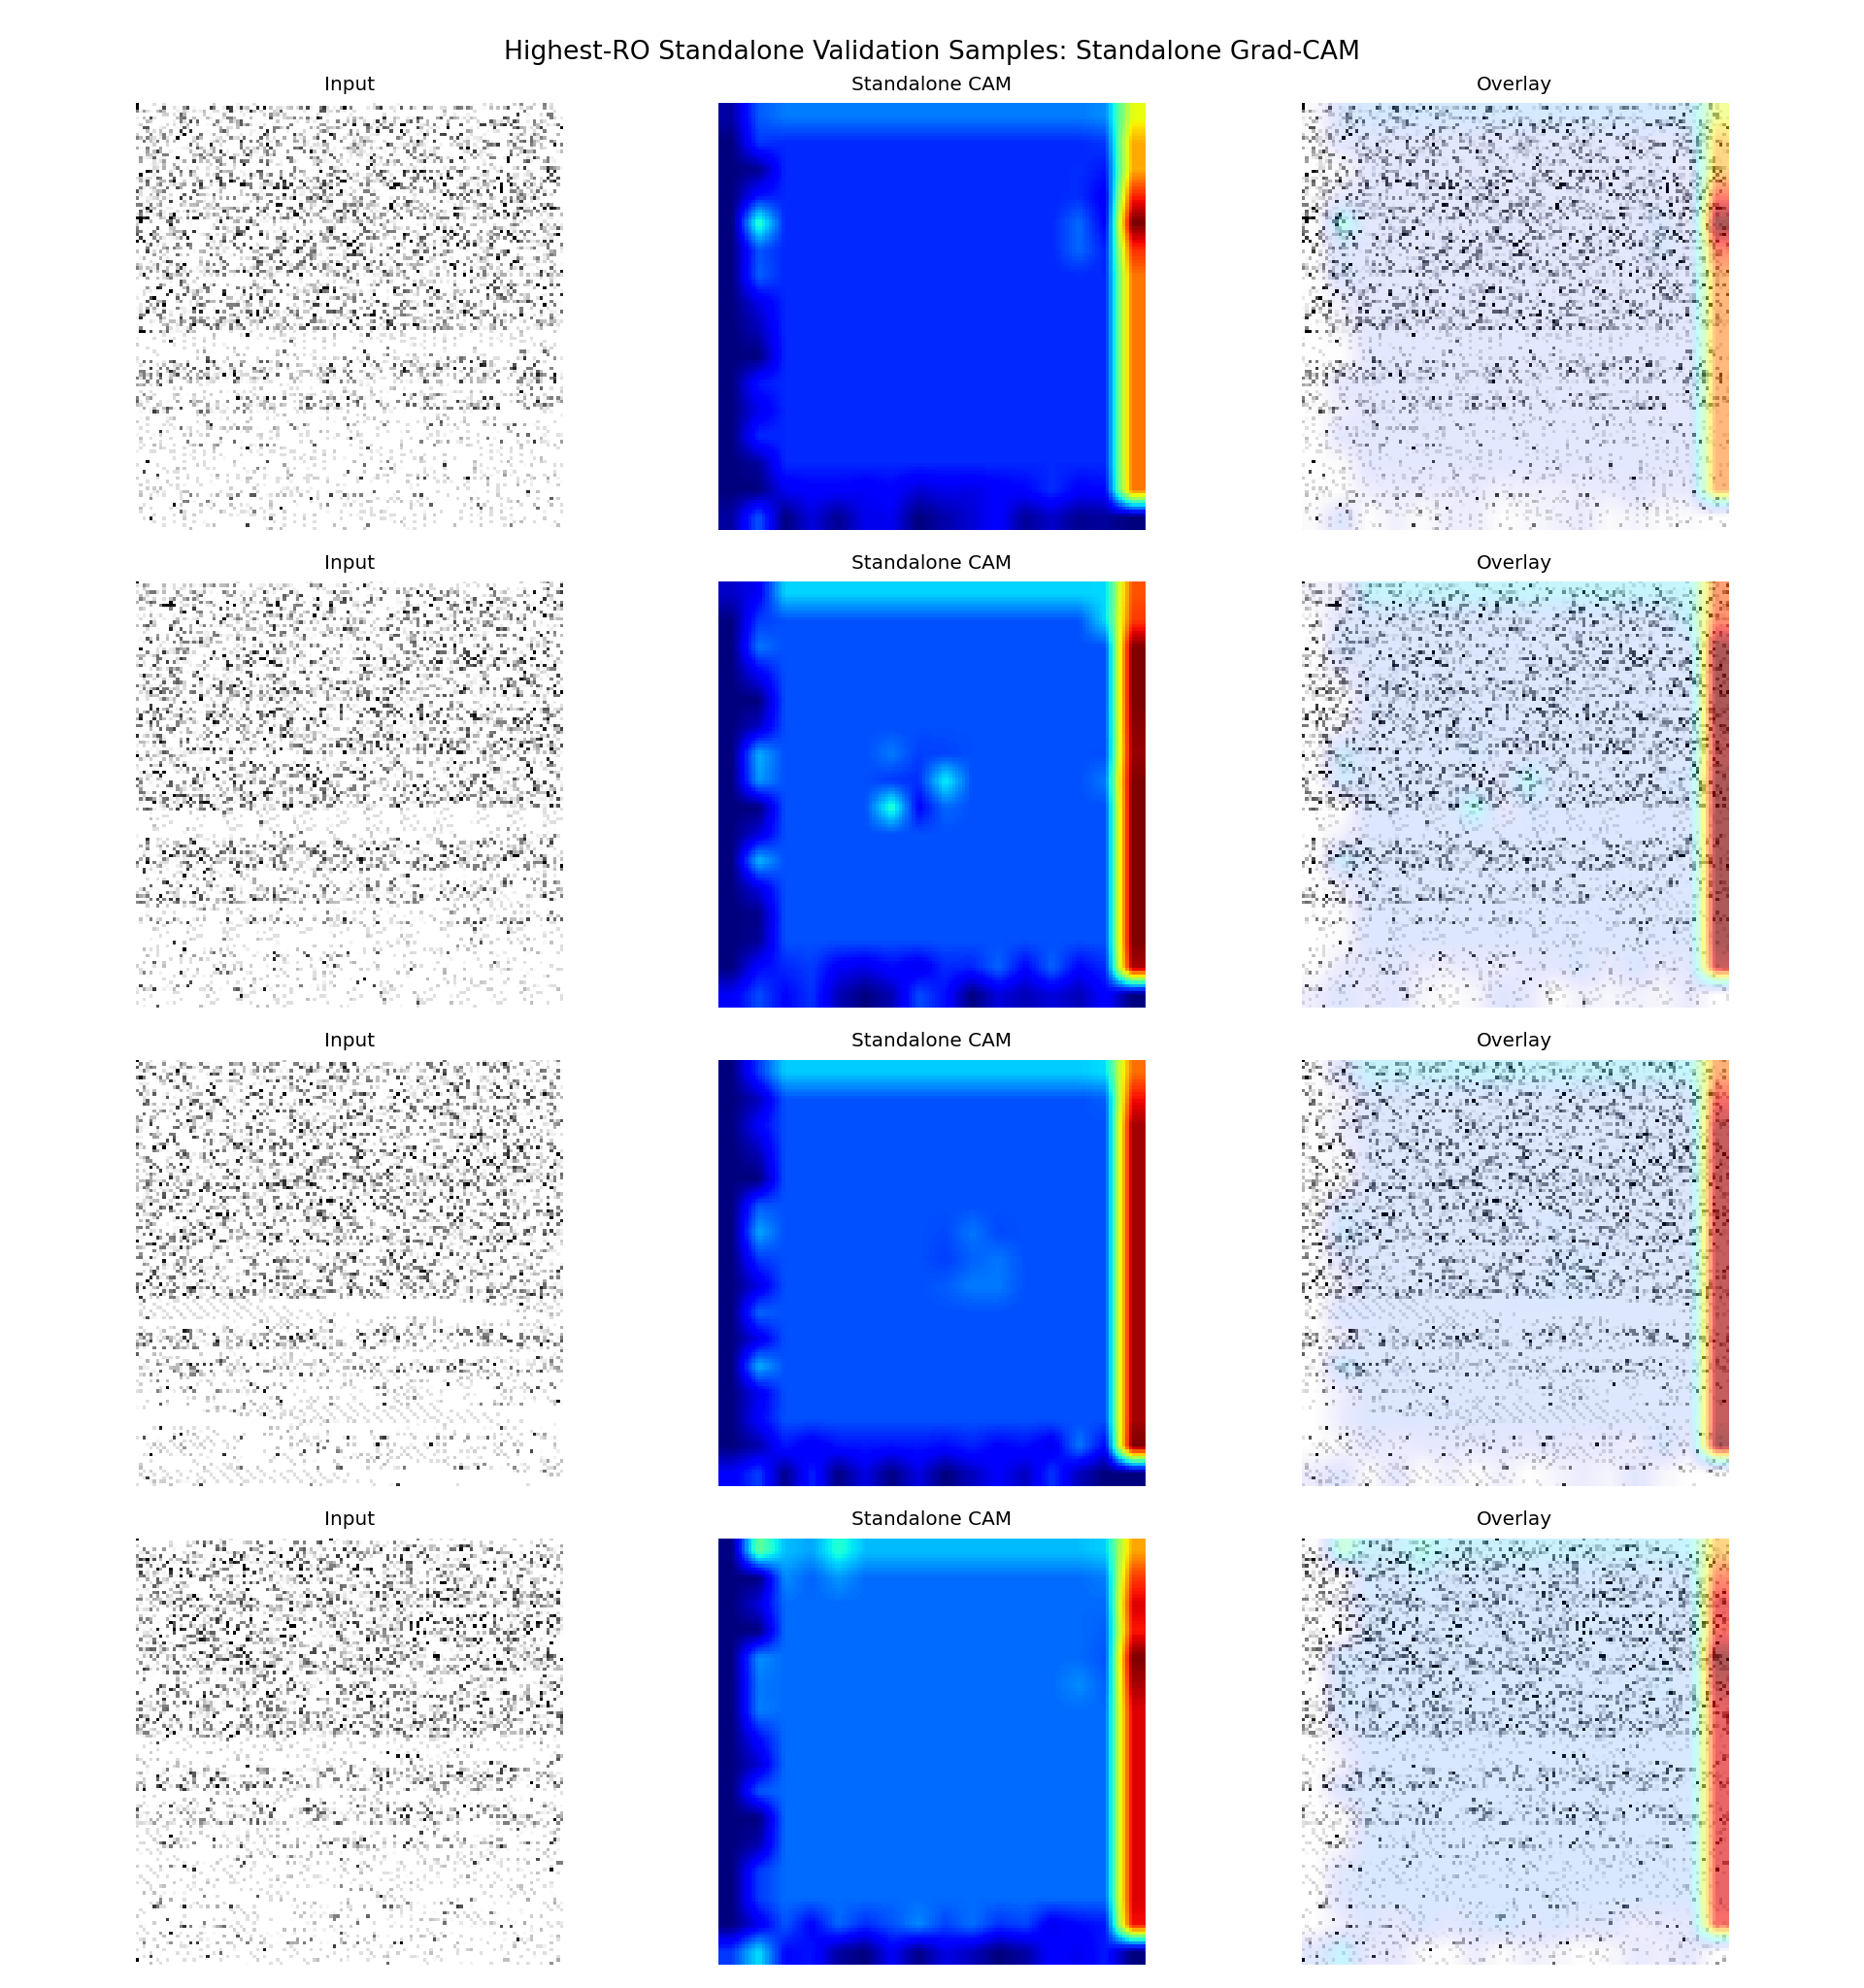

Values plotted in this chart, from the file beside it:
sample_id, app_name, ro_count, probability, predicted_label, correct, split, target_class, target_layer
it1_S074, ro_22000, 22000, 0.4863, 0, False, fold_0, standalone, conv2
it2_S013, ro_21000, 21000, 0.4961, 0, False, fold_0, standalone, conv2
it2_S042, ro_20000, 20000, 0.4824, 0, False, fold_0, standalone, conv2
it1_S027, ro_19000, 19000, 0.4844, 0, False, fold_0, standalone, conv2
